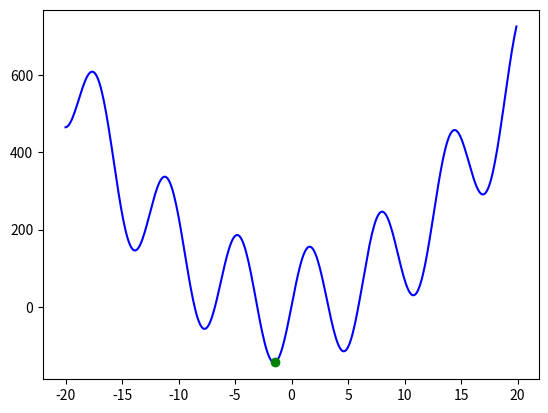

Write the Python code that produced this figure.
import matplotlib.pyplot as plt
import numpy as np

def f(x):
    # return 1.5*x*x+2
    return 150*np.sin(x) + 1.5*x*x+2
x = [i for i in np.arange(-20,20,0.1)]
y = [f(xn) for xn in x]

# Произвольное первое состояние
s0 = -20
e1 = 0
tmax = 10000
tmin = 1
ds = 0.5
alpha = 1
ti = tmax
# Desirable values
s_des = 0
e_des = 0
# print(f(16)-f(18))

while (ti > tmin) & (s0 < 20):
    s1 = s0
    s0 = s0 + ds
    de = f(s0) - f(s1)
    # print('Разность', de)
    if ((f(s0) - f(s1)) <= 0) & (e_des > f(s0)):
        s_des = s0
        e_des = f(s_des)
        ti = ti - alpha
        # print('s0',s0,'Значения', s_des, e_des)
    else:
        p = np.exp(-de/ti)
        if (p > 0.5) & (e_des > f(s0)):
            s_des = s0
            e_des = f(s_des)
            # print(s_des, e_des)

print('x_min =', s_des)
print('y_min =', e_des)
plt.plot(x, y, 'b', s_des, e_des, 'go')
plt.show()



